Run: headless pygame with SDL's dummy video driver; simulated clock (each Clock.tick advances the game by its frame time, no real sleeping); random seed 0; keys injected as events and as key.get_pressed() state; mouse plan: one left click at the window centre at the start of phase 2, then a move to the lower-right quarter at the start of phase 3.
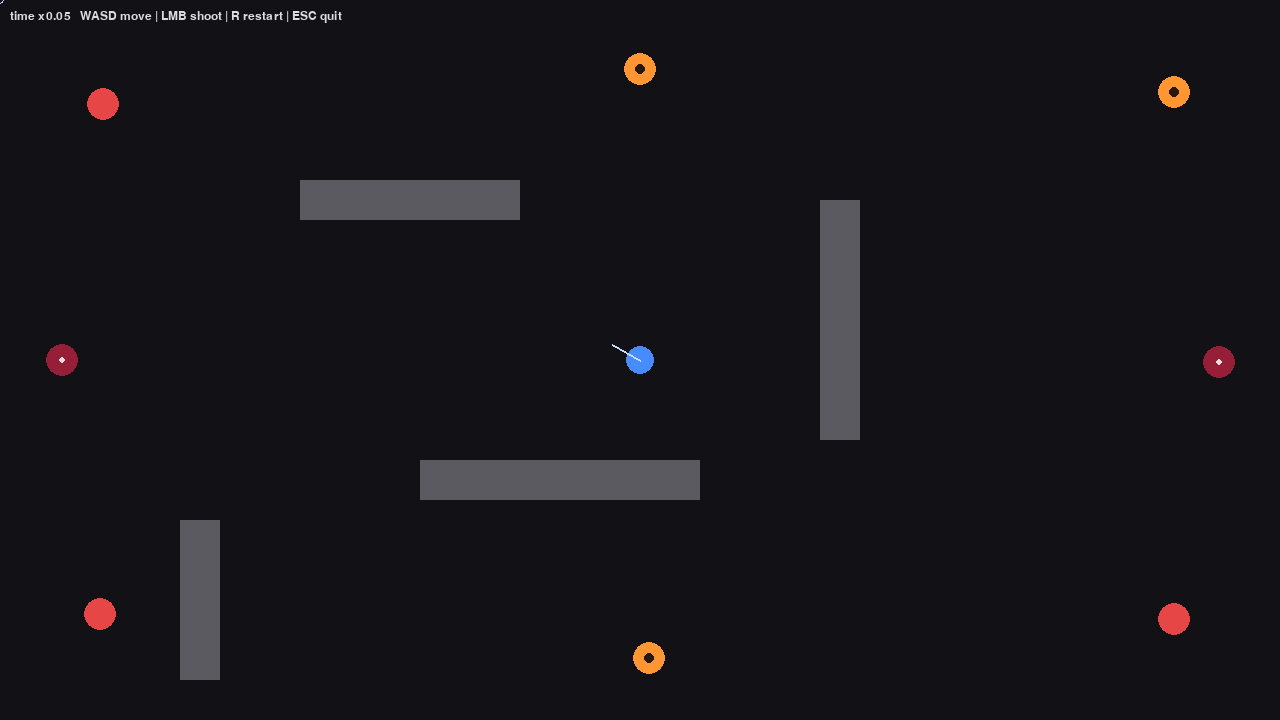
Frame 1 of 4 · flips 1–60 · no input
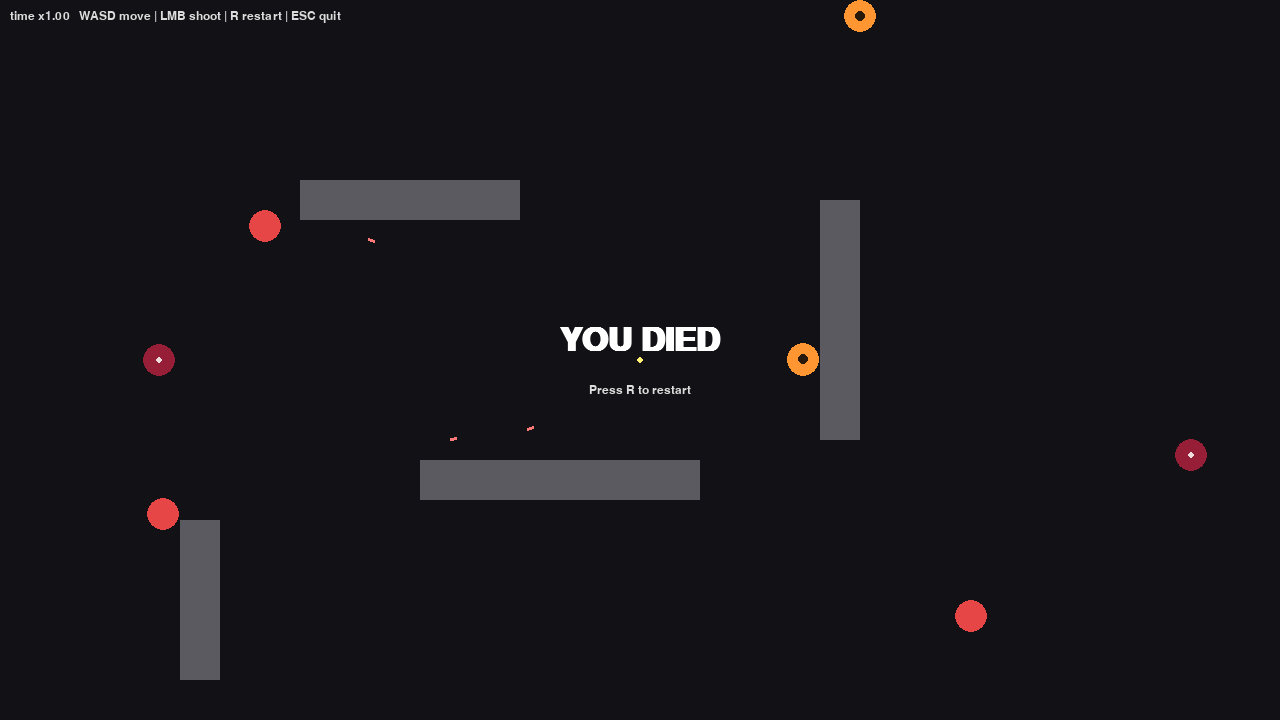
Frame 2 of 4 · flips 61–180 · clicked the window centre · tapped SPACE, RETURN · held RIGHT (→), D
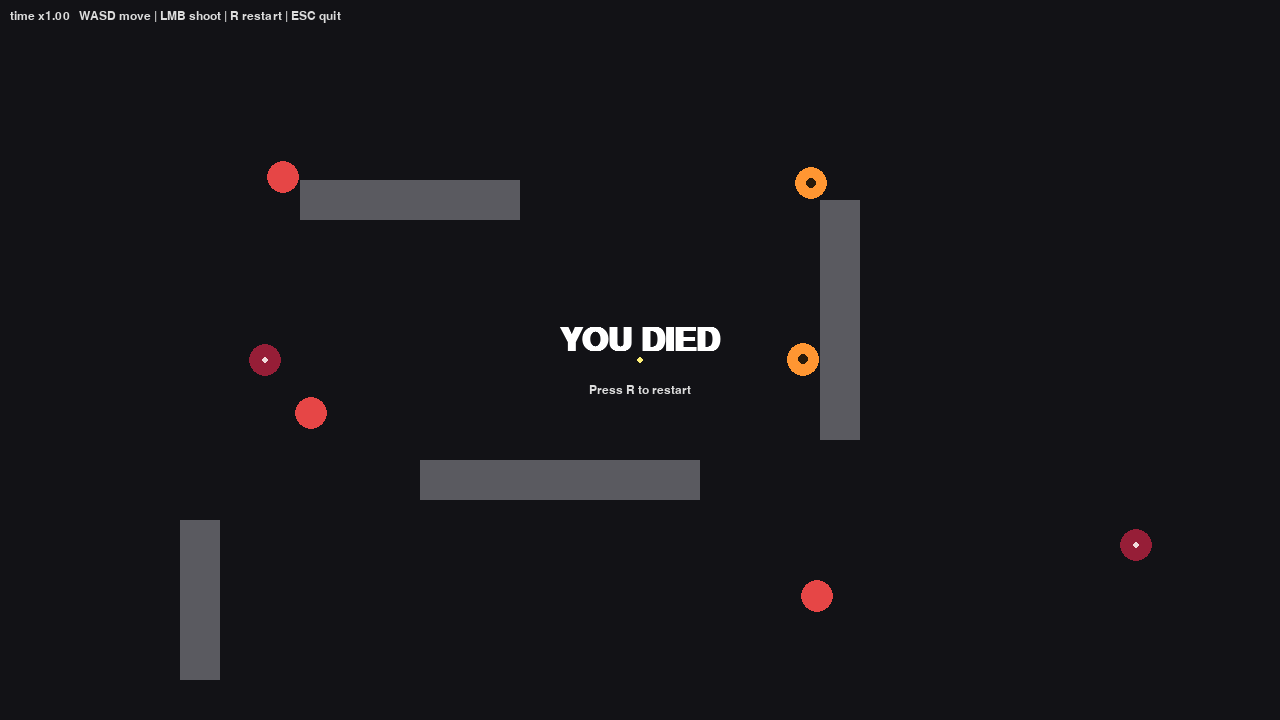
Frame 3 of 4 · flips 181–300 · moved the mouse to the lower-right quarter · held DOWN (↓), S
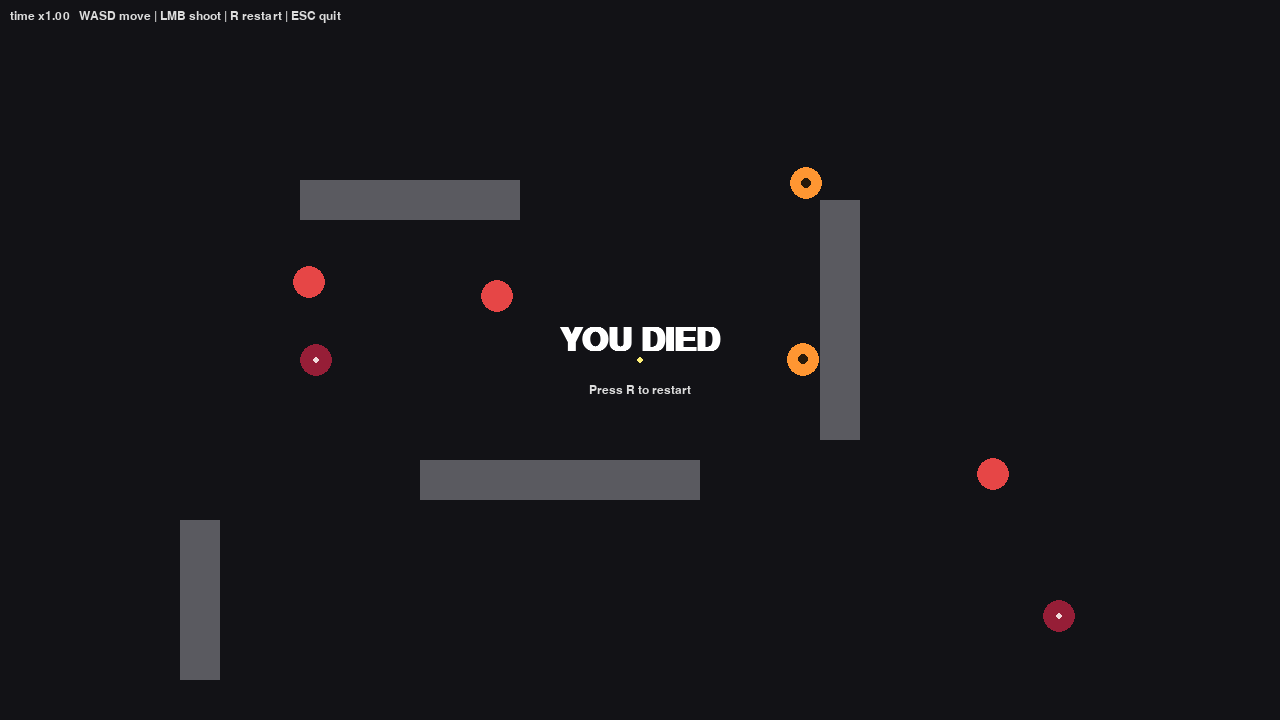
Frame 4 of 4 · flips 301–420 · held LEFT (←), A, UP (↑), W

The pygame program that drew these frames:

import math
import random
import sys
from collections import deque

import pygame

# --- Config ---
WIDTH, HEIGHT = 1280, 720
FPS = 60

PLAYER_RADIUS = 14
PLAYER_SPEED = 280.0          # pixels per real second at full move
PLAYER_BULLET_SPEED = 900.0   # player bullets are NOT affected by time scale (player's own actions)
ENEMY_RADIUS = 16

# Time-scale tuning: how strongly player movement drives world time.
TS_MIN = 0.05                 # almost frozen when standing
TS_MAX = 1.0                  # full speed when sprinting
TS_LERP = 0.15                # smoothing factor toward target each frame
SPEED_WINDOW = 10             # frames of player speed to average

BG = (18, 18, 22)
WALL_COLOR = (90, 90, 96)
PLAYER_COLOR = (70, 140, 255)
PLAYER_AIM_COLOR = (200, 220, 255)
PLAYER_BULLET_COLOR = (255, 240, 120)
ENEMY_BULLET_COLOR = (255, 120, 120)
HUD_COLOR = (220, 220, 220)

# Per-type enemy stats. Everything time-related (fire_interval, telegraph)
# is consumed in world (scaled) seconds, so it freezes when player stops.
ENEMY_KINDS = {
    "shooter": {
        "color": (230, 70, 70),
        "speed": 115.0,
        "fire_interval": 1.4,     # gap between bursts (world seconds)
        "burst_size": 2,          # shots per burst
        "burst_gap": 0.22,        # short cooldown between shots inside a burst
        "bullet_speed": 410.0,
        "preferred_dist": 260.0,
        "lead": True,
    },
    "runner": {
        "color": (255, 150, 50),
        "speed": 200.0,           # ~1.7x of shooter
        "fire_interval": 0.0,
        "bullet_speed": 0.0,
        "preferred_dist": 0.0,
        "lead": False,
    },
    "sniper": {
        "color": (150, 30, 55),
        "speed": 55.0,
        "fire_interval": 3.0,
        "burst_size": 1,
        "burst_gap": 0.0,
        "bullet_speed": 760.0,
        "preferred_dist": 430.0,
        "telegraph_time": 0.55,   # world seconds the red beam is visible before firing
        "lead": True,
    },
}


def clamp(v, lo, hi):
    return lo if v < lo else hi if v > hi else v


def seg_rect_hit(x1, y1, x2, y2, rect):
    """Return True if segment (x1,y1)->(x2,y2) intersects rect. Used for bullets and LoS."""
    if rect.collidepoint(x1, y1) or rect.collidepoint(x2, y2):
        return True
    dx, dy = x2 - x1, y2 - y1
    p = [-dx, dx, -dy, dy]
    q = [x1 - rect.left, rect.right - x1, y1 - rect.top, rect.bottom - y1]
    u1, u2 = 0.0, 1.0
    for pi, qi in zip(p, q):
        if pi == 0:
            if qi < 0:
                return False
        else:
            t = qi / pi
            if pi < 0:
                if t > u2:
                    return False
                if t > u1:
                    u1 = t
            else:
                if t < u1:
                    return False
                if t < u2:
                    u2 = t
    return u1 <= u2


def has_los(x1, y1, x2, y2, walls):
    """Line of sight: no wall blocks the segment."""
    return not any(seg_rect_hit(x1, y1, x2, y2, w) for w in walls)


def ray_first_wall(ox, oy, dx, dy, walls, max_t):
    """
    Distance along unit ray (ox,oy)+t*(dx,dy) until it first enters a wall, or max_t.
    Used to draw the sniper telegraph beam: it stops at whatever the bullet would hit,
    so the player sees the actual bullet path instead of a line to a hidden lead point.
    """
    best = max_t
    for w in walls:
        t_min, t_max = 0.0, best
        ok = True
        for axis in (0, 1):
            o = ox if axis == 0 else oy
            d = dx if axis == 0 else dy
            lo = w.left if axis == 0 else w.top
            hi = w.right if axis == 0 else w.bottom
            if abs(d) < 1e-9:
                if o < lo or o > hi:
                    ok = False
                    break
                continue
            t1 = (lo - o) / d
            t2 = (hi - o) / d
            if t1 > t2:
                t1, t2 = t2, t1
            if t1 > t_min:
                t_min = t1
            if t2 < t_max:
                t_max = t2
            if t_min > t_max:
                ok = False
                break
        if ok and 0 < t_min < best:
            best = t_min
    return best


def move_circle_against_walls(x, y, r, dx, dy, walls):
    """Move a circle by (dx, dy), resolving against axis-aligned wall rects per-axis."""
    nx = x + dx
    for w in walls:
        cx = clamp(nx, w.left, w.right)
        cy = clamp(y, w.top, w.bottom)
        if (nx - cx) ** 2 + (y - cy) ** 2 < r * r:
            if dx > 0:
                nx = w.left - r - 0.01
            elif dx < 0:
                nx = w.right + r + 0.01
    ny = y + dy
    for w in walls:
        cx = clamp(nx, w.left, w.right)
        cy = clamp(ny, w.top, w.bottom)
        if (nx - cx) ** 2 + (ny - cy) ** 2 < r * r:
            if dy > 0:
                ny = w.top - r - 0.01
            elif dy < 0:
                ny = w.bottom + r + 0.01
    return nx, ny


def steer_toward(en, tx, ty, walls):
    """
    Return a unit direction (mvx, mvy) for an enemy heading to (tx, ty).
    If a wall blocks the straight line, slide perpendicular (sample both sides,
    pick the one that yields LoS to the target). Lightweight, no real pathfinding.
    """
    dx, dy = tx - en["x"], ty - en["y"]
    L = math.hypot(dx, dy) or 1.0
    ndx, ndy = dx / L, dy / L
    if has_los(en["x"], en["y"], tx, ty, walls):
        return ndx, ndy

    perp_x, perp_y = -ndy, ndx
    probe = 70.0
    # Try preferred slide side first, then opposite. Lock in whichever clears LoS.
    for sign in (en["slide"], -en["slide"]):
        px = en["x"] + perp_x * sign * probe
        py = en["y"] + perp_y * sign * probe
        if has_los(px, py, tx, ty, walls):
            en["slide"] = sign
            mx = perp_x * sign * 0.85 + ndx * 0.15
            my = perp_y * sign * 0.85 + ndy * 0.15
            ml = math.hypot(mx, my) or 1.0
            return mx / ml, my / ml
    # Both blocked — keep current slide bias and hope to round the corner next frame.
    sign = en["slide"]
    mx = perp_x * sign * 0.85 + ndx * 0.15
    my = perp_y * sign * 0.85 + ndy * 0.15
    ml = math.hypot(mx, my) or 1.0
    return mx / ml, my / ml


def predict_target(ex, ey, px, py, pvx, pvy, bullet_speed):
    """Naive lead: assume player keeps current velocity for travel-time of the bullet."""
    dx, dy = px - ex, py - ey
    dist = math.hypot(dx, dy)
    t = dist / bullet_speed if bullet_speed > 0 else 0.0
    return px + pvx * t, py + pvy * t


def fire_at(en, tx, ty, speed, e_bullets):
    dx, dy = tx - en["x"], ty - en["y"]
    L = math.hypot(dx, dy) or 1.0
    e_bullets.append({
        "x": en["x"], "y": en["y"],
        "vx": dx / L * speed,
        "vy": dy / L * speed,
    })


def make_scene():
    walls = [
        pygame.Rect(300, 180, 220, 40),
        pygame.Rect(820, 200, 40, 240),
        pygame.Rect(420, 460, 280, 40),
        pygame.Rect(180, 520, 40, 160),
    ]
    # 3 shooters + 3 runners + 2 snipers — covers angles, makes simple stand-and-fire
    # impossible: shooters orbit, runners crash in, snipers cover the sides.
    spec = [
        ("shooter", 100,  100),
        ("shooter", 1180, 620),
        ("shooter", 100,  620),
        ("runner",  1180, 100),
        ("runner",  640,  60),
        ("runner",  640,  660),
        ("sniper",  60,   360),
        ("sniper",  1220, 360),
    ]
    enemies = []
    for kind, x, y in spec:
        cfg = ENEMY_KINDS[kind]
        enemies.append({
            "kind": kind,
            "x": float(x), "y": float(y),
            "fire_cd": random.uniform(0.4, max(0.5, cfg["fire_interval"])),
            "burst_left": cfg.get("burst_size", 1),
            "aim_t": 0.0,            # >0 means sniper is in telegraph phase
            "aim_x": float(x), "aim_y": float(y),
            "slide": random.choice((-1, 1)),
            "strafe": random.choice((-1, 1)),
            "strafe_timer": random.uniform(1.5, 3.5),
            "alive": True,
        })
    return walls, enemies


def reset_state():
    walls, enemies = make_scene()
    return {
        "player": {"x": WIDTH * 0.5, "y": HEIGHT * 0.5, "vx": 0.0, "vy": 0.0, "alive": True},
        "walls": walls,
        "enemies": enemies,
        "p_bullets": [],
        "e_bullets": [],
        "speed_hist": deque([0.0] * SPEED_WINDOW, maxlen=SPEED_WINDOW),
        "time_scale": TS_MIN,
        "game_over": False,
    }


def main():
    pygame.init()
    screen = pygame.display.set_mode((WIDTH, HEIGHT))
    pygame.display.set_caption("SUPERHOT 2D")
    clock = pygame.time.Clock()
    font = pygame.font.SysFont("consolas", 18)
    big_font = pygame.font.SysFont("consolas", 48, bold=True)

    state = reset_state()

    running = True
    while running:
        dt = clock.tick(FPS) / 1000.0

        for e in pygame.event.get():
            if e.type == pygame.QUIT:
                running = False
            elif e.type == pygame.KEYDOWN:
                if e.key == pygame.K_ESCAPE:
                    running = False
                elif e.key == pygame.K_r:
                    state = reset_state()
            elif e.type == pygame.MOUSEBUTTONDOWN and e.button == 1:
                if state["player"]["alive"]:
                    px, py = state["player"]["x"], state["player"]["y"]
                    mx, my = pygame.mouse.get_pos()
                    dx, dy = mx - px, my - py
                    L = math.hypot(dx, dy) or 1.0
                    state["p_bullets"].append({
                        "x": px, "y": py,
                        "vx": dx / L * PLAYER_BULLET_SPEED,
                        "vy": dy / L * PLAYER_BULLET_SPEED,
                    })

        keys = pygame.key.get_pressed()
        player = state["player"]
        walls = state["walls"]

        # --- Player movement (real time, NOT scaled) ---
        ix = (1 if keys[pygame.K_d] else 0) - (1 if keys[pygame.K_a] else 0)
        iy = (1 if keys[pygame.K_s] else 0) - (1 if keys[pygame.K_w] else 0)
        if ix or iy:
            L = math.hypot(ix, iy)
            ix, iy = ix / L, iy / L
        prev_x, prev_y = player["x"], player["y"]
        if player["alive"]:
            player["x"], player["y"] = move_circle_against_walls(
                player["x"], player["y"], PLAYER_RADIUS,
                ix * PLAYER_SPEED * dt, iy * PLAYER_SPEED * dt, walls
            )
        player["x"] = clamp(player["x"], PLAYER_RADIUS, WIDTH - PLAYER_RADIUS)
        player["y"] = clamp(player["y"], PLAYER_RADIUS, HEIGHT - PLAYER_RADIUS)
        # Real (post-collision) velocity, used to lead shots.
        player["vx"] = (player["x"] - prev_x) / dt if dt > 0 else 0.0
        player["vy"] = (player["y"] - prev_y) / dt if dt > 0 else 0.0

        # --- Time scale calculation ---
        # Sample current normalized speed (0..1) and average over SPEED_WINDOW frames.
        # Smoothing prevents one-frame taps from snapping the world to full speed.
        cur_speed_norm = math.hypot(ix, iy)
        state["speed_hist"].append(cur_speed_norm)
        avg = sum(state["speed_hist"]) / len(state["speed_hist"])
        target_ts = TS_MIN + (TS_MAX - TS_MIN) * avg
        state["time_scale"] += (target_ts - state["time_scale"]) * TS_LERP
        ts = state["time_scale"]
        # World dt: every non-player thing (movement, cooldowns, telegraphs, bullets) uses this.
        wdt = dt * ts

        # --- Enemy AI ---
        for en in state["enemies"]:
            if not en["alive"]:
                continue
            kind = en["kind"]
            cfg = ENEMY_KINDS[kind]
            dx = player["x"] - en["x"]
            dy = player["y"] - en["y"]
            dist = math.hypot(dx, dy) or 1.0
            los = has_los(en["x"], en["y"], player["x"], player["y"], walls)

            # Decide where to walk this frame.
            mvx = mvy = 0.0
            if kind == "runner":
                mvx, mvy = steer_toward(en, player["x"], player["y"], walls)
            elif kind == "shooter":
                # Orbit at preferred_dist: target sits on a circle around the player,
                # offset by ~35 deg in current strafe direction. Periodic flips of
                # strafe sign keep movement unpredictable so the player can't pre-aim.
                ideal = cfg["preferred_dist"]
                cur_angle = math.atan2(en["y"] - player["y"], en["x"] - player["x"])
                strafe_angle = cur_angle + en["strafe"] * 0.6
                tx = player["x"] + math.cos(strafe_angle) * ideal
                ty = player["y"] + math.sin(strafe_angle) * ideal
                tx = clamp(tx, ENEMY_RADIUS + 6, WIDTH - ENEMY_RADIUS - 6)
                ty = clamp(ty, ENEMY_RADIUS + 6, HEIGHT - ENEMY_RADIUS - 6)
                mvx, mvy = steer_toward(en, tx, ty, walls)
                en["strafe_timer"] -= wdt
                if en["strafe_timer"] <= 0:
                    en["strafe"] *= -1
                    en["strafe_timer"] = random.uniform(1.5, 3.5)
            elif kind == "sniper":
                ideal = cfg["preferred_dist"]
                if not los or dist > ideal + 60:
                    mvx, mvy = steer_toward(en, player["x"], player["y"], walls)
                elif dist < ideal - 100:
                    # Back away, but clamp the target into the playable area so the
                    # sniper doesn't try to walk off the screen edge.
                    bx = clamp(en["x"] - dx / dist * 200, ENEMY_RADIUS + 6, WIDTH - ENEMY_RADIUS - 6)
                    by = clamp(en["y"] - dy / dist * 200, ENEMY_RADIUS + 6, HEIGHT - ENEMY_RADIUS - 6)
                    mvx, mvy = steer_toward(en, bx, by, walls)

            if mvx or mvy:
                speed = cfg["speed"]
                en["x"], en["y"] = move_circle_against_walls(
                    en["x"], en["y"], ENEMY_RADIUS,
                    mvx * speed * wdt, mvy * speed * wdt, walls
                )
            # Hard clamp to screen — without this, anything aimed at a target near
            # the edge can creep out (the wall collider doesn't know about screen bounds).
            en["x"] = clamp(en["x"], ENEMY_RADIUS, WIDTH - ENEMY_RADIUS)
            en["y"] = clamp(en["y"], ENEMY_RADIUS, HEIGHT - ENEMY_RADIUS)

            # --- Combat per kind ---
            if kind == "runner":
                # Contact damage. Note: runner moves on wdt, so if player is still,
                # the runner is frozen — the only way to die to a runner is to walk into one.
                if (en["x"] - player["x"]) ** 2 + (en["y"] - player["y"]) ** 2 \
                        < (ENEMY_RADIUS + PLAYER_RADIUS) ** 2:
                    if player["alive"]:
                        player["alive"] = False
                        state["game_over"] = True
            elif kind == "sniper":
                # Continuously update the predicted intercept while alive — the telegraph
                # line tracks where the shot will actually go.
                if cfg["lead"] and player["alive"]:
                    en["aim_x"], en["aim_y"] = predict_target(
                        en["x"], en["y"], player["x"], player["y"],
                        player["vx"], player["vy"], cfg["bullet_speed"]
                    )
                else:
                    en["aim_x"], en["aim_y"] = player["x"], player["y"]

                if en["aim_t"] > 0:
                    # Telegraphing — count down in WORLD time, freezes when player stops.
                    en["aim_t"] -= wdt
                    if not los:
                        en["aim_t"] = 0.0  # cancel if cover is taken during telegraph
                    elif en["aim_t"] <= 0 and player["alive"]:
                        fire_at(en, en["aim_x"], en["aim_y"], cfg["bullet_speed"], state["e_bullets"])
                        en["fire_cd"] = cfg["fire_interval"]
                        en["aim_t"] = 0.0
                else:
                    en["fire_cd"] -= wdt
                    if en["fire_cd"] <= 0 and los and player["alive"]:
                        en["aim_t"] = cfg["telegraph_time"]
            else:  # shooter — fires bursts of cfg["burst_size"] shots
                en["fire_cd"] -= wdt
                if en["fire_cd"] <= 0 and los and player["alive"]:
                    if cfg["lead"]:
                        tx, ty = predict_target(
                            en["x"], en["y"], player["x"], player["y"],
                            player["vx"], player["vy"], cfg["bullet_speed"]
                        )
                    else:
                        tx, ty = player["x"], player["y"]
                    fire_at(en, tx, ty, cfg["bullet_speed"], state["e_bullets"])
                    en["burst_left"] -= 1
                    if en["burst_left"] > 0:
                        en["fire_cd"] = cfg["burst_gap"]
                    else:
                        en["fire_cd"] = cfg["fire_interval"]
                        en["burst_left"] = cfg["burst_size"]

        # --- Player bullets (real time) ---
        new_pb = []
        for b in state["p_bullets"]:
            x0, y0 = b["x"], b["y"]
            b["x"] += b["vx"] * dt
            b["y"] += b["vy"] * dt
            if not (0 <= b["x"] <= WIDTH and 0 <= b["y"] <= HEIGHT):
                continue
            if any(seg_rect_hit(x0, y0, b["x"], b["y"], w) for w in walls):
                continue
            hit = False
            for en in state["enemies"]:
                if en["alive"] and (en["x"] - b["x"]) ** 2 + (en["y"] - b["y"]) ** 2 < ENEMY_RADIUS ** 2:
                    en["alive"] = False
                    hit = True
                    break
            if hit:
                continue
            new_pb.append(b)
        state["p_bullets"] = new_pb

        # --- Enemy bullets (world/scaled time) ---
        new_eb = []
        for b in state["e_bullets"]:
            x0, y0 = b["x"], b["y"]
            b["x"] += b["vx"] * wdt
            b["y"] += b["vy"] * wdt
            if not (0 <= b["x"] <= WIDTH and 0 <= b["y"] <= HEIGHT):
                continue
            if any(seg_rect_hit(x0, y0, b["x"], b["y"], w) for w in walls):
                continue
            if player["alive"]:
                if (player["x"] - b["x"]) ** 2 + (player["y"] - b["y"]) ** 2 < (PLAYER_RADIUS + 2) ** 2:
                    player["alive"] = False
                    state["game_over"] = True
                    continue
            new_eb.append(b)
        state["e_bullets"] = new_eb

        if all(not en["alive"] for en in state["enemies"]):
            state["game_over"] = True

        # --- Draw ---
        screen.fill(BG)
        for w in walls:
            pygame.draw.rect(screen, WALL_COLOR, w)

        # Sniper telegraph beams: traced as the actual bullet ray (clipped at the first
        # wall hit) so the player sees exactly where the shot will fly, regardless of
        # where the predicted lead point actually sits.
        for en in state["enemies"]:
            if not en["alive"] or en["kind"] != "sniper" or en["aim_t"] <= 0:
                continue
            cfg = ENEMY_KINDS["sniper"]
            ddx = en["aim_x"] - en["x"]
            ddy = en["aim_y"] - en["y"]
            L = math.hypot(ddx, ddy) or 1.0
            ndx, ndy = ddx / L, ddy / L
            t_end = ray_first_wall(en["x"], en["y"], ndx, ndy, walls, 2000.0)
            ex = en["x"] + ndx * t_end
            ey = en["y"] + ndy * t_end
            progress = 1.0 - en["aim_t"] / cfg["telegraph_time"]
            r = int(110 + 145 * progress)
            g = int(20 + 40 * progress)
            b_ = int(40 + 60 * progress)
            thick = 1 + int(progress * 2)
            pygame.draw.line(screen, (r, g, b_), (en["x"], en["y"]), (ex, ey), thick)

        for en in state["enemies"]:
            if not en["alive"]:
                continue
            cfg = ENEMY_KINDS[en["kind"]]
            pygame.draw.circle(screen, cfg["color"], (int(en["x"]), int(en["y"])), ENEMY_RADIUS)
            # Small inner mark so types are readable: runner has a ring, sniper a dot.
            if en["kind"] == "runner":
                pygame.draw.circle(screen, (40, 25, 10), (int(en["x"]), int(en["y"])), 5)
            elif en["kind"] == "sniper":
                pygame.draw.circle(screen, (240, 220, 220), (int(en["x"]), int(en["y"])), 3)

        for b in state["e_bullets"]:
            tail = 6
            L = math.hypot(b["vx"], b["vy"]) or 1.0
            tx = b["x"] - b["vx"] / L * tail
            ty = b["y"] - b["vy"] / L * tail
            pygame.draw.line(screen, ENEMY_BULLET_COLOR, (tx, ty), (b["x"], b["y"]), 3)

        for b in state["p_bullets"]:
            pygame.draw.circle(screen, PLAYER_BULLET_COLOR, (int(b["x"]), int(b["y"])), 3)

        if player["alive"]:
            pygame.draw.circle(screen, PLAYER_COLOR, (int(player["x"]), int(player["y"])), PLAYER_RADIUS)
            mx, my = pygame.mouse.get_pos()
            dxa, dya = mx - player["x"], my - player["y"]
            La = math.hypot(dxa, dya) or 1.0
            ax = player["x"] + dxa / La * (PLAYER_RADIUS + 18)
            ay = player["y"] + dya / La * (PLAYER_RADIUS + 18)
            pygame.draw.line(screen, PLAYER_AIM_COLOR,
                             (player["x"], player["y"]), (ax, ay), 2)
            pygame.draw.circle(screen, PLAYER_AIM_COLOR, (mx, my), 4, 1)

        hud = font.render(
            f"time x{ts:0.2f}   WASD move | LMB shoot | R restart | ESC quit",
            True, HUD_COLOR
        )
        screen.blit(hud, (10, 10))

        if state["game_over"]:
            won = all(not en["alive"] for en in state["enemies"]) and player["alive"]
            msg = "YOU WIN" if won else "YOU DIED"
            text = big_font.render(msg, True, (255, 255, 255))
            sub = font.render("Press R to restart", True, HUD_COLOR)
            screen.blit(text, text.get_rect(center=(WIDTH // 2, HEIGHT // 2 - 20)))
            screen.blit(sub, sub.get_rect(center=(WIDTH // 2, HEIGHT // 2 + 30)))

        pygame.display.flip()

    pygame.quit()
    sys.exit(0)


if __name__ == "__main__":
    main()
